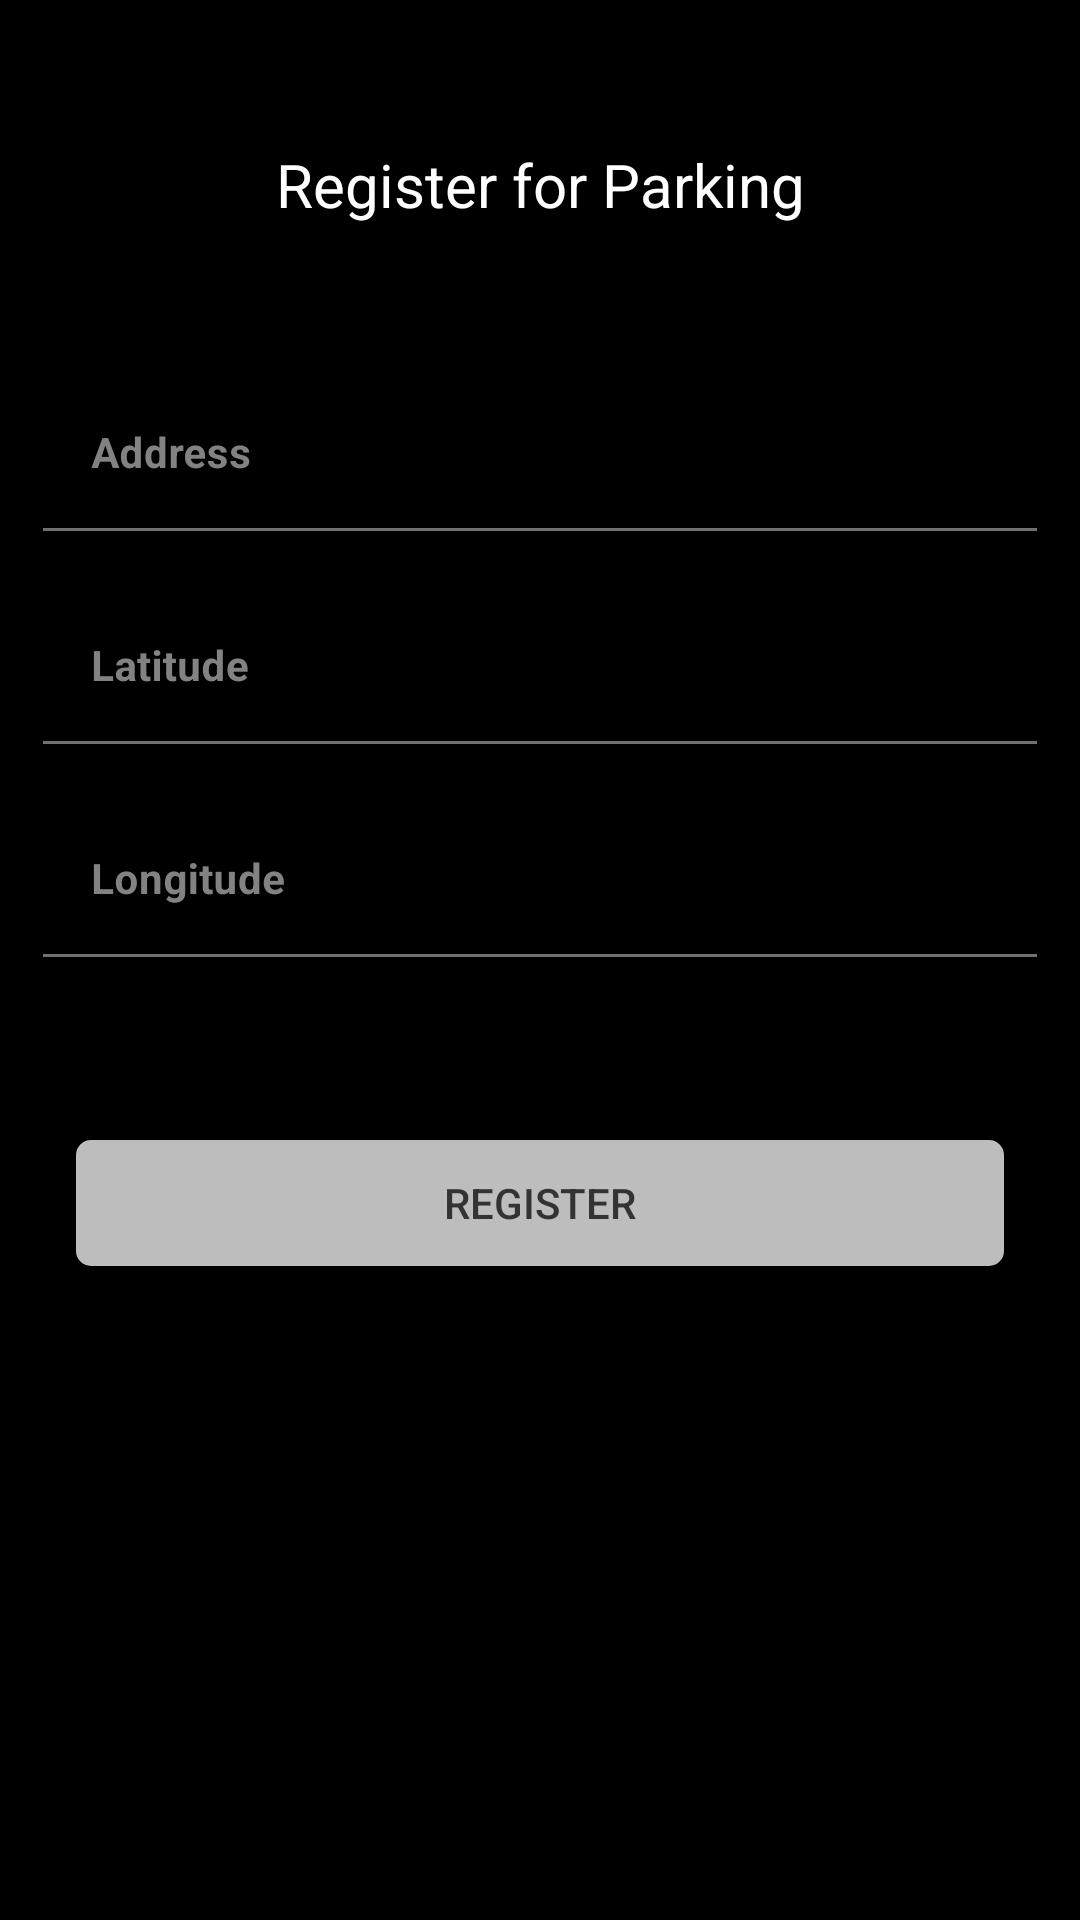

Here is an Android app screen rendered from its layout file. Give the layout XML and the strings, colors and styles it references.
<!-- AndroidManifest.xml: application theme Theme.RakhboKoi -->
<!-- res/layout/fragment_parking_register.xml -->
<?xml version="1.0" encoding="utf-8"?>
<androidx.constraintlayout.widget.ConstraintLayout xmlns:android="http://schemas.android.com/apk/res/android"
    xmlns:tools="http://schemas.android.com/tools"
    android:layout_width="match_parent"
    android:layout_height="match_parent"
    xmlns:app="http://schemas.android.com/apk/res-auto"
    android:background="@color/black"
    tools:context=".Fragment.User.ParkingRegisterFragment">

    <androidx.core.widget.NestedScrollView
        android:layout_width="match_parent"
        android:layout_height="match_parent">

        <androidx.constraintlayout.widget.ConstraintLayout
            android:layout_width="match_parent"
            android:layout_height="match_parent">

            <androidx.constraintlayout.widget.Guideline
                android:id="@+id/guideline1"
                android:layout_width="wrap_content"
                android:layout_height="wrap_content"
                android:orientation="vertical"
                app:layout_constraintGuide_percent="0.04" />

            <androidx.constraintlayout.widget.Guideline
                android:id="@+id/guideline2"
                android:layout_width="wrap_content"
                android:layout_height="wrap_content"
                android:orientation="vertical"
                app:layout_constraintGuide_percent="0.96" />

            <androidx.constraintlayout.widget.Guideline
                android:id="@+id/guideline3"
                android:layout_width="wrap_content"
                android:layout_height="wrap_content"
                android:orientation="vertical"
                app:layout_constraintGuide_percent="0.07" />

            <androidx.constraintlayout.widget.Guideline
                android:id="@+id/guideline4"
                android:layout_width="wrap_content"
                android:layout_height="wrap_content"
                android:orientation="vertical"
                app:layout_constraintGuide_percent="0.93" />

            
            <TextView
                android:id="@+id/textView"
                android:layout_width="0dp"
                android:layout_height="wrap_content"
                android:layout_marginTop="48dp"
                android:gravity="center"
                android:text="Register for Parking"
                android:textColor="@color/white"
                android:textSize="20dp"
                app:layout_constraintEnd_toStartOf="@+id/guideline2"
                app:layout_constraintStart_toStartOf="@+id/guideline1"
                app:layout_constraintTop_toTopOf="parent">

            </TextView>
            

            
            <TextView
                android:id="@+id/textView_warning"
                android:layout_width="match_parent"
                android:layout_height="wrap_content"
                android:gravity="center"
                android:textColor="@color/red"
                android:textSize="14dp"
                android:textStyle="bold"
                app:layout_constraintBottom_toTopOf="@+id/textInputLayout_email"
                app:layout_constraintTop_toBottomOf="@+id/textView">

            </TextView>
            

            
            <com.google.android.material.textfield.TextInputLayout
                android:id="@+id/textInputLayout_email"
                android:layout_marginTop="50dp"
                android:layout_width="0dp"
                android:layout_height="wrap_content"
                android:background="@android:color/transparent"
                android:hint="Address"
                app:boxBackgroundColor="@android:color/transparent"
                app:boxStrokeWidth="0dp"
                app:boxStrokeWidthFocused="0dp"
                app:hintTextColor="@color/grey_light_3"
                android:textColorHint="@color/grey_light_3"
                app:layout_constraintEnd_toStartOf="@+id/guideline2"
                app:layout_constraintStart_toStartOf="@+id/guideline1"
                app:layout_constraintTop_toBottomOf="@+id/textView">

                <com.google.android.material.textfield.TextInputEditText
                    android:id="@+id/editTextId_email"
                    android:layout_width="match_parent"
                    android:layout_height="wrap_content"
                    android:background="@drawable/edittext_string2"
                    android:textColor="@color/white"
                    android:textSize="14dp"
                    android:textStyle="bold">

                </com.google.android.material.textfield.TextInputEditText>

            </com.google.android.material.textfield.TextInputLayout>
            

            
            <com.google.android.material.textfield.TextInputLayout
                android:id="@+id/textInputLayout"
                android:layout_width="0dp"
                android:layout_height="wrap_content"
                android:layout_marginTop="18dp"
                android:background="@android:color/transparent"
                android:hint="Latitude"
                android:textColorHint="@color/grey_light_3"
                app:boxBackgroundColor="@android:color/transparent"
                app:boxStrokeWidth="0dp"
                app:boxStrokeWidthFocused="0dp"
                app:hintTextColor="@color/grey_light_3"
                app:layout_constraintEnd_toStartOf="@+id/guideline2"
                app:layout_constraintStart_toStartOf="@+id/guideline1"
                app:layout_constraintTop_toBottomOf="@+id/textInputLayout_email">

                <com.google.android.material.textfield.TextInputEditText
                    android:id="@+id/editTextId_password"
                    android:layout_width="match_parent"
                    android:layout_height="wrap_content"
                    android:background="@drawable/edittext_string2"
                    android:inputType="numberDecimal"
                    android:textColor="@color/white"
                    android:textSize="14dp"
                    android:textStyle="bold">

                </com.google.android.material.textfield.TextInputEditText>

            </com.google.android.material.textfield.TextInputLayout>
            

            
            <com.google.android.material.textfield.TextInputLayout
                android:id="@+id/textInputLayout1"
                android:layout_width="0dp"
                android:layout_height="wrap_content"
                android:layout_marginTop="18dp"
                android:background="@android:color/transparent"
                android:hint="Longitude"
                android:textColorHint="@color/grey_light_3"
                app:boxBackgroundColor="@android:color/transparent"
                app:boxStrokeWidth="0dp"
                app:boxStrokeWidthFocused="0dp"
                app:hintTextColor="@color/grey_light_3"
                app:layout_constraintEnd_toStartOf="@+id/guideline2"
                app:layout_constraintStart_toStartOf="@+id/guideline1"
                app:layout_constraintTop_toBottomOf="@+id/textInputLayout">

                <com.google.android.material.textfield.TextInputEditText
                    android:id="@+id/longtitude"
                    android:layout_width="match_parent"
                    android:layout_height="wrap_content"
                    android:background="@drawable/edittext_string2"
                    android:inputType="numberDecimal"
                    android:textColor="@color/white"
                    android:textSize="14dp"
                    android:textStyle="bold">

                </com.google.android.material.textfield.TextInputEditText>

            </com.google.android.material.textfield.TextInputLayout>
            

            
            <Button
                android:id="@+id/buttonId_logIn"
                android:layout_width="0dp"
                android:layout_height="42dp"
                android:layout_marginTop="60dp"
                android:background="@drawable/button2"
                android:outlineSpotShadowColor="@android:color/transparent"
                android:text="Register"
                android:textColor="@color/black_custom"
                android:textSize="14dp"
                app:layout_constraintEnd_toStartOf="@+id/guideline4"
                app:layout_constraintStart_toStartOf="@+id/guideline3"
                app:layout_constraintTop_toBottomOf="@+id/textInputLayout1">

            </Button>
            

        </androidx.constraintlayout.widget.ConstraintLayout>

    </androidx.core.widget.NestedScrollView>

</androidx.constraintlayout.widget.ConstraintLayout>
<!-- resources referenced by this layout -->
<resources>
  <color name="black">#FF000000</color>
  <color name="black_custom">#333333</color>
  <color name="grey_light_3">#828282</color>
  <color name="red">#DD2853</color>
  <color name="white">#FFFFFFFF</color>
  <!-- drawable button2 (drawable) -->
  <?xml version="1.0" encoding="utf-8"?>
  <ripple xmlns:android="http://schemas.android.com/apk/res/android"
      xmlns:tools="http://schemas.android.com/tools"
      android:color="@color/ripple_color"
      tools:targetApi="lollipop">
  
      <item>
          <shape>
              <corners android:radius="5dp"></corners>
              <solid android:color="@color/grey_light_2"></solid>
          </shape>
      </item>
  
  </ripple>
  <!-- drawable edittext_string2 (drawable) -->
  <?xml version="1.0" encoding="utf-8"?>
  <layer-list xmlns:android="http://schemas.android.com/apk/res/android">
      <item
          android:bottom="1dp"
          android:left="-3dp"
          android:right="-3dp"
          android:top="-3dp">
          <shape android:shape="rectangle">
              <stroke
                  android:width="1dp"
                  android:color="@color/black_custom2" />
  
              <solid android:color="#00ffffff" />
  
          </shape>
      </item>
  </layer-list>
  <style name="Theme.RakhboKoi" parent="Theme.MaterialComponents.DayNight.DarkActionBar">
  
          
          <item name="colorPrimary">@color/white</item>
          <item name="colorPrimaryVariant">@color/white</item>
          <item name="colorOnPrimary">@color/white</item>
  
          
          <item name="colorSecondary">@color/white</item>
          <item name="colorSecondaryVariant">@color/white</item>
          <item name="colorOnSecondary">@color/black</item>
  
          
          <item name="android:statusBarColor" tools:targetApi="lollipop">@color/black</item>
          
  
          
          <item name="android:navigationBarColor" tools:targetApi="lollipop">@color/black</item>
  
      </style>
  <color name="ripple_color">#D8D8D4</color>
  <color name="grey_light_2">#BDBDBD</color>
  <color name="black_custom2">#707070</color>
</resources>
